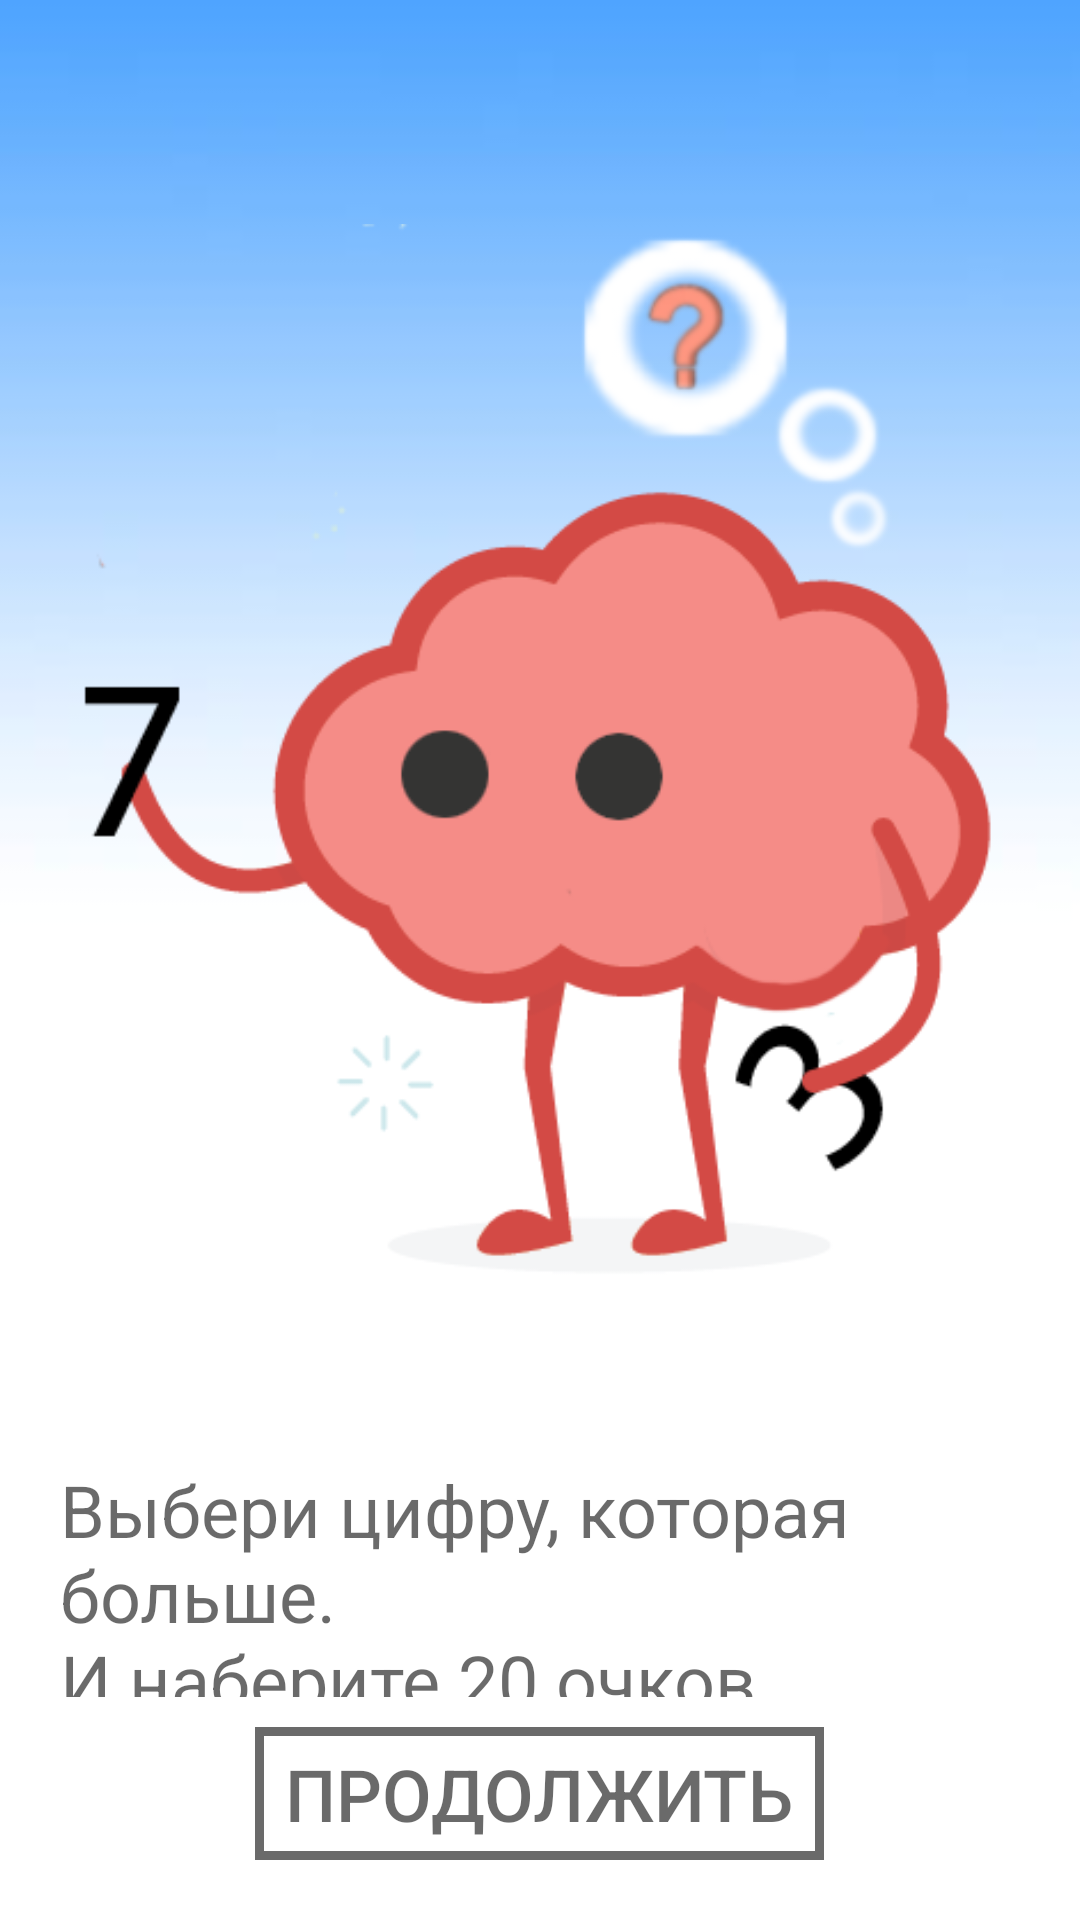

Layout XML and referenced resources for this Android screen:
<!-- AndroidManifest.xml: application theme AppTheme -->
<!-- res/layout/previewdialog.xml -->
<?xml version="1.0" encoding="utf-8"?>
<LinearLayout xmlns:android="http://schemas.android.com/apk/res/android"
    xmlns:tools="http://schemas.android.com/tools"
    android:orientation="vertical"
    android:layout_width="wrap_content"
    android:layout_height="wrap_content"
    android:id="@+id/select_dialogfon"
    android:background="@drawable/prew"
    android:layout_gravity="center"
    android:scaleType="centerCrop"
    android:layout_margin="10dp">
    <LinearLayout
        android:layout_width="match_parent"
        android:layout_height="wrap_content"
        android:orientation="vertical"
        android:padding="20dp"
        android:gravity="center"
        >
<ImageView
    android:layout_width="match_parent"
    android:layout_height="0dp"
    tools:ignore="Suspicious0dp"
    android:id="@+id/previewimg"
    android:src="@drawable/prew6"
    android:layout_weight="60"
    android:layout_marginTop="10dp" />
        <TextView
            android:layout_width="wrap_content"
            android:layout_height="0dp"
            tools:ignore="Suspicious0dp"
            android:id="@+id/textdescription"
            android:text="@string/levelone"
            android:layout_weight="30"
            android:textColor="@color/black60"
            android:textSize="24sp"
            android:layout_marginTop="10dp"


            />
        <Button
            android:layout_width="wrap_content"
            android:layout_height="0dp"
            tools:ignore="Suspicious0dp"
            android:id="@+id/btncontinue"
            android:background="@drawable/style_btn_black60"
            android:layout_weight="10"
            android:text="@string/textcontinue"
            android:textColor="@color/black60"
            android:paddingLeft="10dp"
            android:paddingRight="10dp"
            android:textAllCaps="true"
            android:textSize="24sp"
            android:layout_marginTop="10dp"

            />




    </LinearLayout>


</LinearLayout>
<!-- resources referenced by this layout -->
<resources>
  <color name="black60">#95000000</color>
  <!-- drawable prew: jpg bitmap (drawable, 12687 bytes) -->
  <!-- drawable prew6: png bitmap (drawable, 35951 bytes) -->
  <!-- drawable style_btn_black60 (drawable) -->
  <?xml version="1.0" encoding="utf-8"?>
  <shape xmlns:android="http://schemas.android.com/apk/res/android">
      <stroke android:width="3dp" android:color="@color/black60"></stroke>
  </shape>
  <string name="levelone">
          Выбери цифру, которая больше.\nИ наберите 20 очков.</string>
  <string name="textcontinue">Продолжить</string>
  <style name="AppTheme" parent="Theme.AppCompat.NoActionBar">
          
          <item name="colorPrimary">@color/colorPrimary</item>
          <item name="colorPrimaryDark">@color/colorPrimaryDark</item>
          <item name="colorAccent">@color/colorAccent</item>
      </style>
  <color name="colorPrimary">#008577</color>
  <color name="colorPrimaryDark">#00574B</color>
  <color name="colorAccent">#D81B60</color>
</resources>
